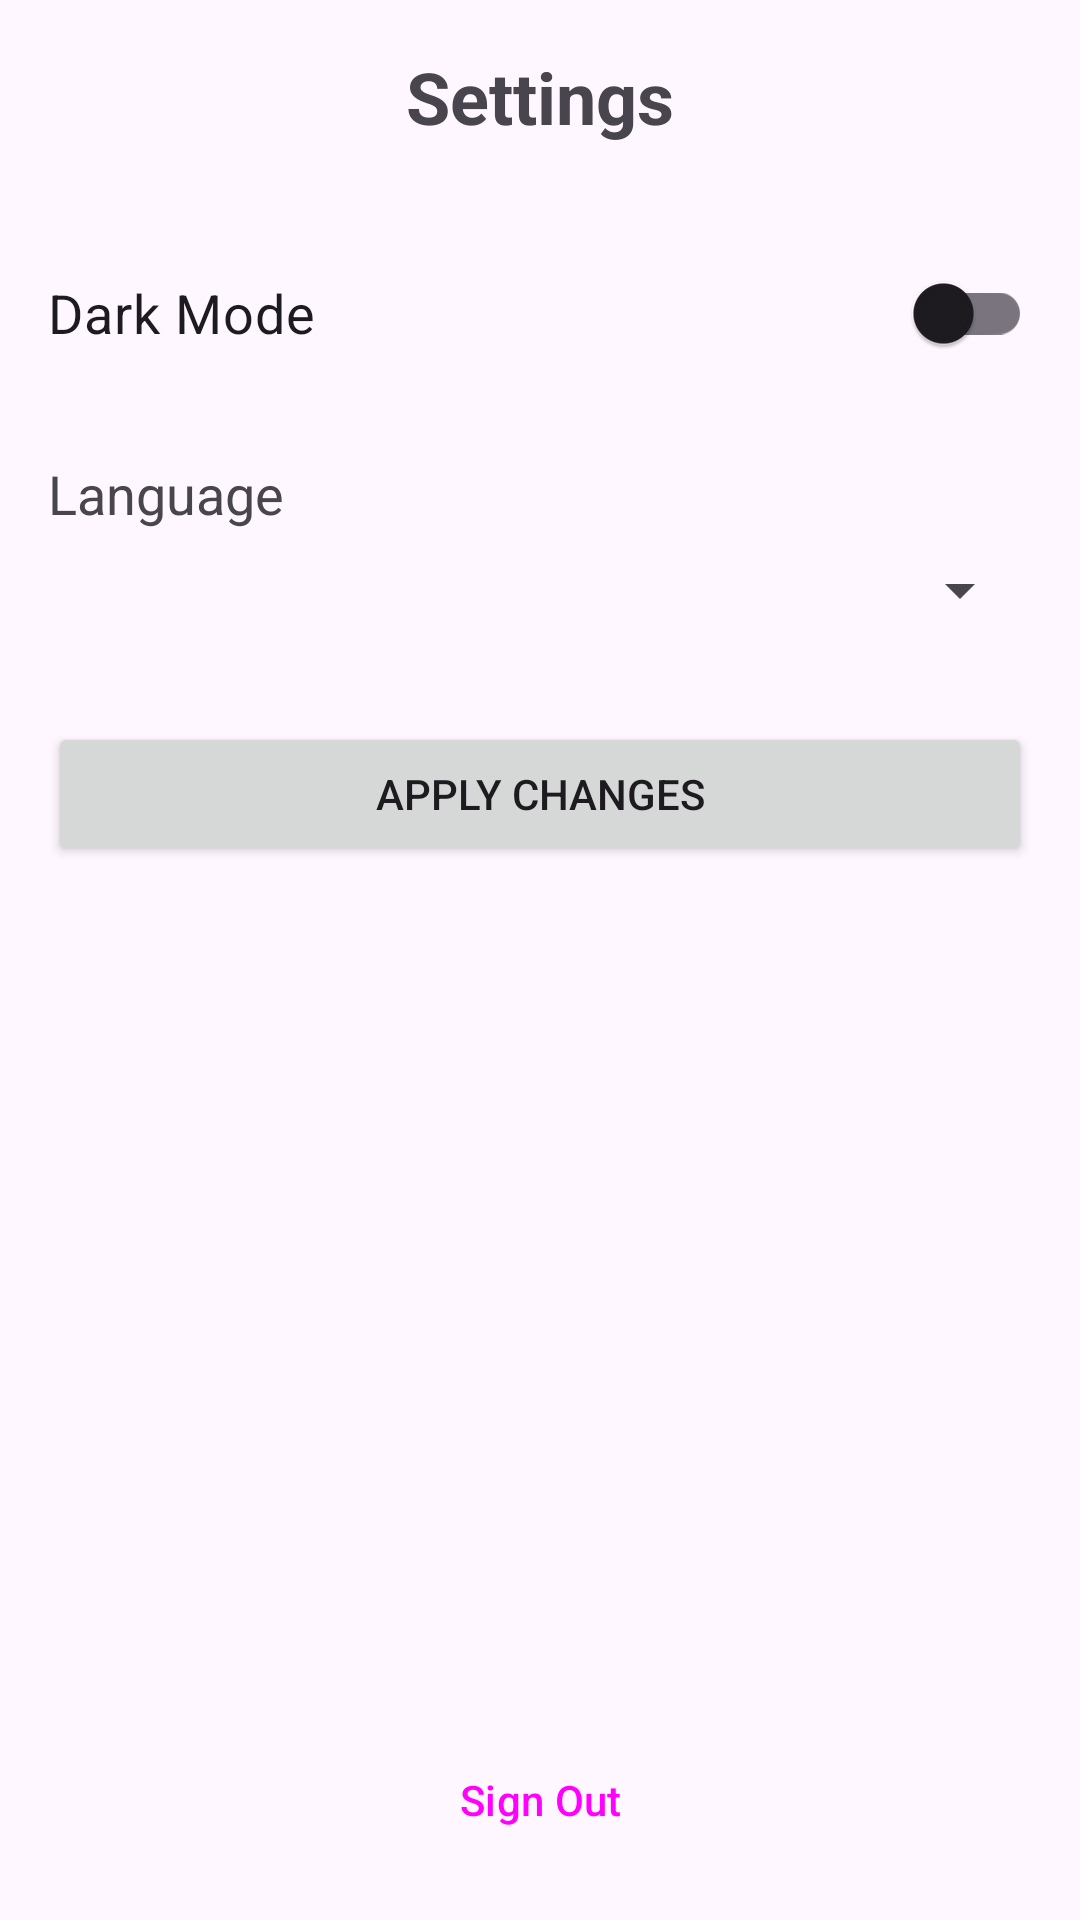

Reconstruct the res/layout file that produces this screen, plus the resources it refers to.
<!-- AndroidManifest.xml: application theme Theme.ComfyLearn -->
<!-- res/layout/activity_settings.xml -->
<?xml version="1.0" encoding="utf-8"?>
<androidx.constraintlayout.widget.ConstraintLayout xmlns:android="http://schemas.android.com/apk/res/android"
    xmlns:app="http://schemas.android.com/apk/res-auto"
    xmlns:tools="http://schemas.android.com/tools"
    android:layout_width="match_parent"
    android:layout_height="match_parent"
    android:fitsSystemWindows="true"
    android:padding="16dp"
    tools:context=".ui.settings.SettingsActivity">

    <TextView
        android:id="@+id/tv_settings_title"
        android:layout_width="wrap_content"
        android:layout_height="wrap_content"
        android:text="Settings"
        android:textSize="24sp"
        android:textStyle="bold"
        app:layout_constraintEnd_toEndOf="parent"
        app:layout_constraintStart_toStartOf="parent"
        app:layout_constraintTop_toTopOf="parent" />

    <com.google.android.material.switchmaterial.SwitchMaterial
        android:id="@+id/switch_theme"
        android:layout_width="0dp"
        android:layout_height="wrap_content"
        android:layout_marginTop="32dp"
        android:text="@string/dark_mode"
        android:textSize="18sp"
        app:layout_constraintEnd_toEndOf="parent"
        app:layout_constraintStart_toStartOf="parent"
        app:layout_constraintTop_toBottomOf="@id/tv_settings_title" />

    <TextView
        android:id="@+id/tv_language_label"
        android:layout_width="wrap_content"
        android:layout_height="wrap_content"
        android:layout_marginTop="24dp"
        android:text="Language"
        android:textSize="18sp"
        app:layout_constraintStart_toStartOf="parent"
        app:layout_constraintTop_toBottomOf="@id/switch_theme" />

    <Spinner
        android:id="@+id/spinner_language"
        android:layout_width="0dp"
        android:layout_height="wrap_content"
        android:layout_marginTop="8dp"
        app:layout_constraintEnd_toEndOf="parent"
        app:layout_constraintStart_toStartOf="parent"
        app:layout_constraintTop_toBottomOf="@+id/tv_language_label" />

    <Button
        android:id="@+id/btn_apply"
        android:layout_width="0dp"
        android:layout_height="wrap_content"
        android:layout_marginTop="32dp"
        android:text="@string/apply_changes"
        app:layout_constraintEnd_toEndOf="parent"
        app:layout_constraintStart_toStartOf="parent"
        app:layout_constraintTop_toBottomOf="@+id/spinner_language" />

    <Button
        android:id="@+id/btn_sign_out"
        style="?attr/materialButtonOutlinedStyle"
        android:layout_width="0dp"
        android:layout_height="wrap_content"
        android:text="@string/sign_out"
        app:layout_constraintBottom_toBottomOf="parent"
        app:layout_constraintEnd_toEndOf="parent"
        app:layout_constraintStart_toStartOf="parent" />

</androidx.constraintlayout.widget.ConstraintLayout>
<!-- resources referenced by this layout -->
<resources>
  <string name="apply_changes">Apply Changes</string>
  <string name="dark_mode">Dark Mode</string>
  <string name="sign_out">Sign Out</string>
  <style name="Theme.ComfyLearn" parent="Base.Theme.ComfyLearn">
          <item name="android:windowLightStatusBar">true</item>
          <item name="android:windowLightNavigationBar">true</item>
      </style>
  <style name="Base.Theme.ComfyLearn" parent="Theme.Material3.DayNight.NoActionBar" />
</resources>
